pico-8 play session: no input (idle), after a click and taps of 🅾, ❎, 🅾+❎, 🅾 in the second before t = 0

[t = 1 s] idle ~1s (no d-pad/buttons)
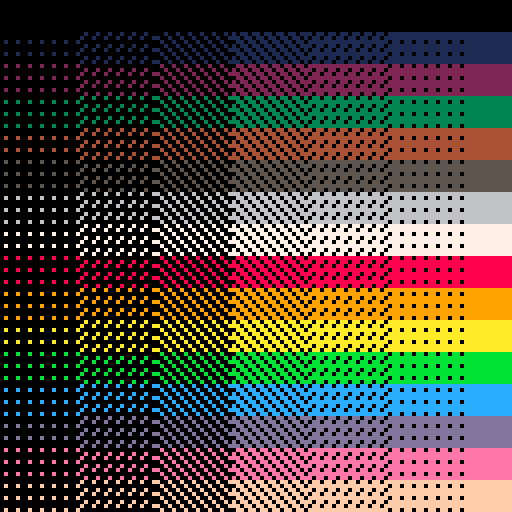

pico-8 cartridge
version 18
__lua__

-- simple 1-bit dithering by Andrew @retran Vasilyev

function _draw()
 cls()

 for x = 0, 128, 1 do
    for y = 0, 128, 1 do
        local intensity = x / 128
        local color = flr(y / 8) * dither(x, y, intensity)
        pset(x, y, color)
    end
 end
end

function dither(xc, yc, value)
    local ox = xc % 3
    local oy = yc % 3
    if value > 0.9 then
        return 1
    elseif value > 0.75 then
        if (ox == 1 and oy == 1) then
            return 0
        end
        return 1    
    elseif value > 0.6 then
        if (ox == oy or abs(ox - oy) == 1) then
            return 1
        end
        return 0
    elseif value > 0.45 then
        if (ox == oy) then
            return 0
        end
        return 1    
    elseif value > 0.3 then
        if (ox == oy) then
            return 1
        end
        return 0    
    elseif value > 0.15 then
        if (ox == oy or abs(ox - oy) == 1) then
            return 0
        end
        return 1    
    elseif value > 0 then
        if (ox == 1 and oy == 1) then
            return 1
        end
        return 0
    end
    return 0
end
